Run: headless pygame with SDL's dummy video driver; simulated clock (each Clock.tick advances the game by its frame time, no real sleeping); random seed 0; keys injected as events and as key.get_pressed() state; mouse plan: one left click at the window centre at the start of phase 2, then a move to the lower-right quarter at the start of phase 3.
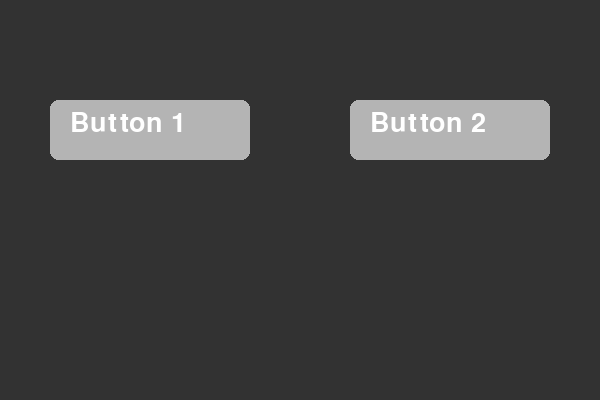
Frame 1 of 4 · flips 1–60 · no input
Frame 2 of 4 · flips 61–180 · clicked the window centre · tapped SPACE, RETURN · held RIGHT (→), D · screen unchanged from frame 1, image omitted
Frame 3 of 4 · flips 181–300 · moved the mouse to the lower-right quarter · held DOWN (↓), S · screen unchanged from frame 2, image omitted
Frame 4 of 4 · flips 301–420 · held LEFT (←), A, UP (↑), W · screen unchanged from frame 3, image omitted

The pygame program that drew these frames:

import pygame
import sys

pygame.init()

# Window
WIDTH, HEIGHT = 600, 400
screen = pygame.display.set_mode((WIDTH, HEIGHT))
pygame.display.set_caption("Button Test")

# Colors
WHITE = (255, 255, 255)
GRAY = (180, 180, 180)
DARKGRAY = (120, 120, 120)
GREEN = (0, 200, 0)

# Font
font = pygame.font.SysFont(None, 40)

# Button function
def draw_button(rect, text, mouse_pos):
    # Hover effect
    if rect.collidepoint(mouse_pos):
        color = DARKGRAY
    else:
        color = GRAY

    pygame.draw.rect(screen, color, rect, border_radius=8)

    label = font.render(text, True, WHITE)
    screen.blit(label, (rect.x + 20, rect.y + 10))

def main():
    running = True

    # Button rectangles
    button1 = pygame.Rect(50, 100, 200, 60)
    button2 = pygame.Rect(350, 100, 200, 60)

    while running:
        mouse_pos = pygame.mouse.get_pos()
        screen.fill((50, 50, 50))

        # Draw buttons
        draw_button(button1, "Button 1", mouse_pos)
        draw_button(button2, "Button 2", mouse_pos)

        # Event handling
        for event in pygame.event.get():
            if event.type == pygame.QUIT:
                running = False

            if event.type == pygame.MOUSEBUTTONDOWN:
                if button1.collidepoint(mouse_pos):
                    print("Button 1 clicked!")
                if button2.collidepoint(mouse_pos):
                    print("Button 2 clicked!")

        pygame.display.flip()

    pygame.quit()
    sys.exit()

if __name__ == "__main__":
    main()
